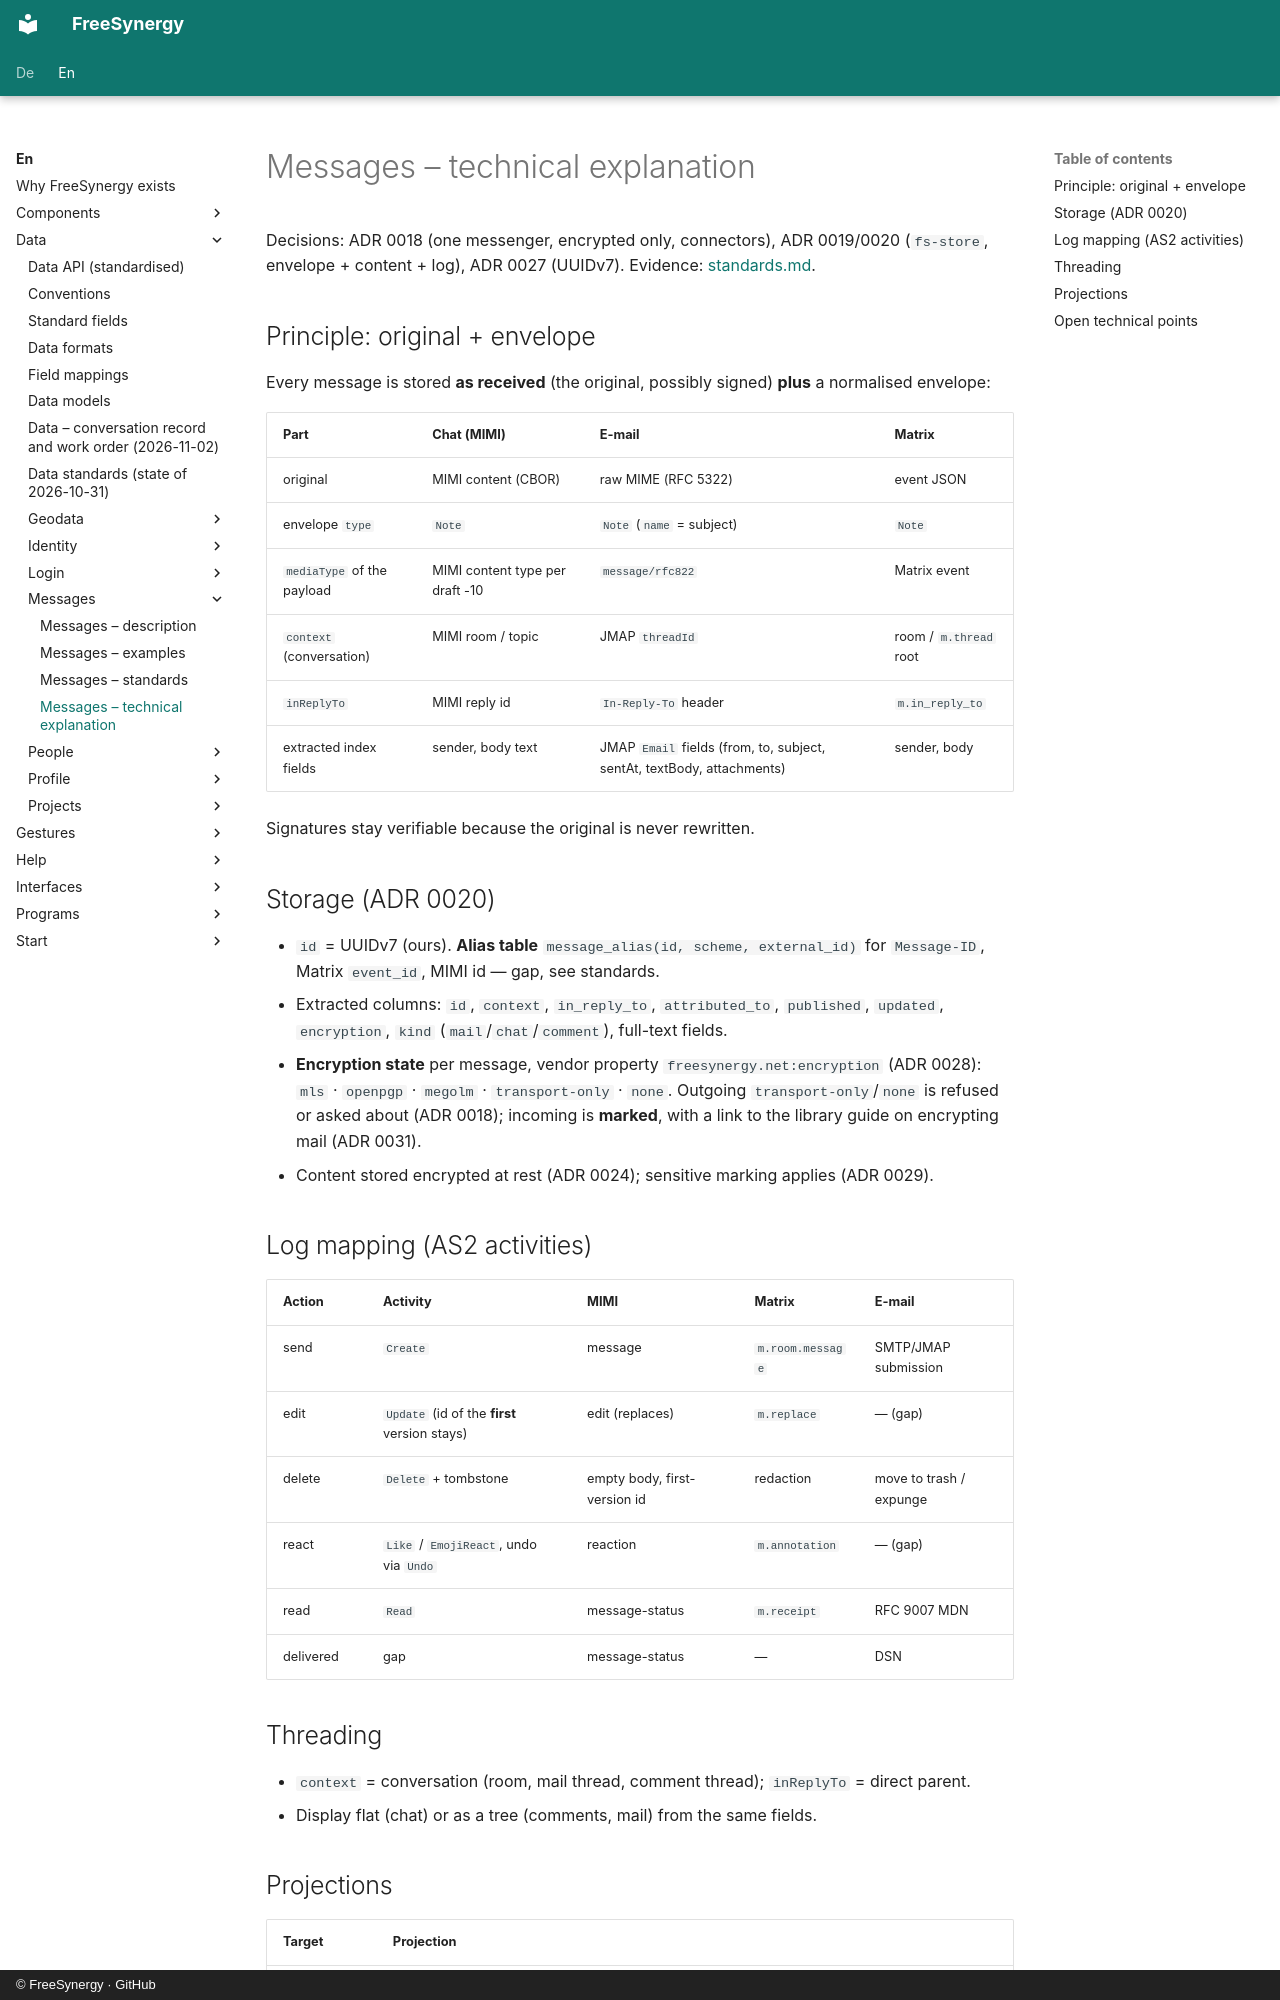

repository: FreeSynergy/fs-documentation · page: en/data/messages/technical/index.html · generator: mkdocs · copyright: © FreeSynergy · GitHub

# Messages – technical explanation

Decisions: ADR 0018 (one messenger, encrypted only, connectors), ADR 0019/0020 (`fs-store`, envelope +
content + log), ADR 0027 (UUIDv7). Evidence: [standards.md](standards.md).

## Principle: original + envelope

Every message is stored **as received** (the original, possibly signed) **plus** a normalised envelope:

| Part | Chat (MIMI) | E-mail | Matrix |
|------|-------------|--------|--------|
| original | MIMI content (CBOR) | raw MIME (RFC 5322) | event JSON |
| envelope `type` | `Note` | `Note` (`name` = subject) | `Note` |
| `mediaType` of the payload | MIMI content type per draft -10 | `message/rfc822` | Matrix event |
| `context` (conversation) | MIMI room / topic | JMAP `threadId` | room / `m.thread` root |
| `inReplyTo` | MIMI reply id | `In-Reply-To` header | `m.in_reply_to` |
| extracted index fields | sender, body text | JMAP `Email` fields (from, to, subject, sentAt, textBody, attachments) | sender, body |

Signatures stay verifiable because the original is never rewritten.

## Storage (ADR 0020)

- `id` = UUIDv7 (ours). **Alias table** `message_alias(id, scheme, external_id)` for `Message-ID`, Matrix `event_id`, MIMI id — gap, see standards.
- Extracted columns: `id`, `context`, `in_reply_to`, `attributed_to`, `published`, `updated`, `encryption`, `kind` (`mail`/`chat`/`comment`), full-text fields.
- **Encryption state** per message, vendor property `freesynergy.net:encryption` (ADR 0028): `mls` · `openpgp` · `megolm` · `transport-only` · `none`. Outgoing `transport-only`/`none` is refused or asked about (ADR 0018); incoming is **marked**, with a link to the library guide on encrypting mail (ADR 0031).
- Content stored encrypted at rest (ADR 0024); sensitive marking applies (ADR 0029).

## Log mapping (AS2 activities)

| Action | Activity | MIMI | Matrix | E-mail |
|--------|----------|------|--------|--------|
| send | `Create` | message | `m.room.message` | SMTP/JMAP submission |
| edit | `Update` (id of the **first** version stays) | edit (replaces) | `m.replace` | — (gap) |
| delete | `Delete` + tombstone | empty body, first-version id | redaction | move to trash / expunge |
| react | `Like` / `EmojiReact`, undo via `Undo` | reaction | `m.annotation` | — (gap) |
| read | `Read` | message-status | `m.receipt` | RFC 9007 MDN |
| delivered | gap | message-status | — | DSN |

## Threading

- `context` = conversation (room, mail thread, comment thread); `inReplyTo` = direct parent.
- Display flat (chat) or as a tree (comments, mail) from the same fields.
